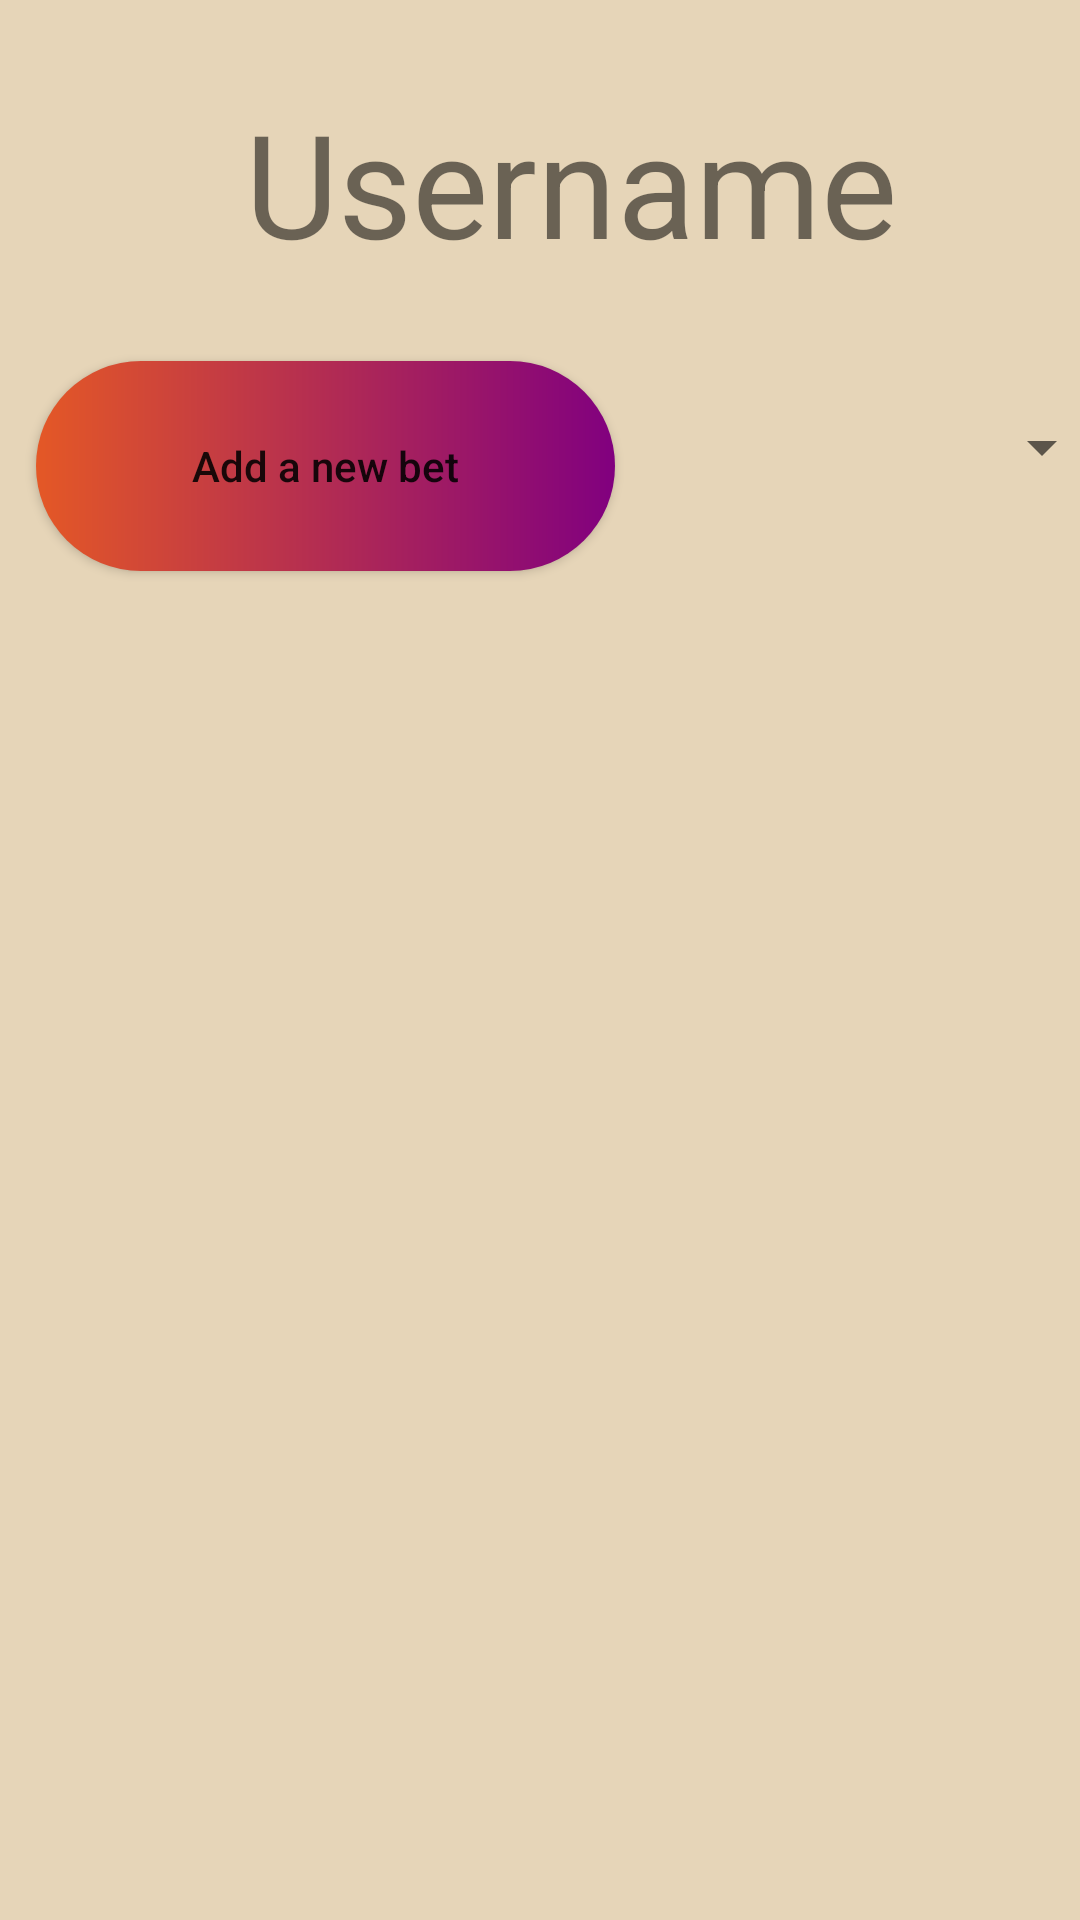

Write the Android layout XML for this screen, with the resource values it uses.
<!-- AndroidManifest.xml: application theme Theme.AnyBet -->
<!-- res/layout/activity_anybet_homepage.xml -->
<?xml version="1.0" encoding="utf-8"?>
<androidx.constraintlayout.widget.ConstraintLayout xmlns:android="http://schemas.android.com/apk/res/android"
    xmlns:app="http://schemas.android.com/apk/res-auto"
    xmlns:tools="http://schemas.android.com/tools"
    android:layout_width="match_parent"
    android:layout_height="match_parent"
    tools:context=".finalProject.">

    <TextView
        android:id="@+id/anybet_user_username2"
        android:layout_width="wrap_content"
        android:layout_height="wrap_content"
        android:text="Username"
        android:textSize="48sp"
        app:layout_constraintBottom_toBottomOf="parent"
        app:layout_constraintEnd_toEndOf="parent"
        app:layout_constraintHorizontal_bias="0.572"
        app:layout_constraintStart_toStartOf="parent"
        app:layout_constraintTop_toTopOf="parent"
        app:layout_constraintVertical_bias="0.05" />

    <Button
        android:id="@+id/btn_addNewBet"
        android:layout_width="193dp"
        android:layout_height="70dp"
        android:layout_marginStart="12dp"
        android:layout_marginTop="27dp"
        android:background="@drawable/btn_gradiant"
        android:text="Add a new bet"
        android:textAllCaps="false"
        app:backgroundTint="@null"
        app:layout_constraintBottom_toBottomOf="parent"
        app:layout_constraintStart_toStartOf="parent"
        app:layout_constraintTop_toBottomOf="@+id/anybet_user_username2"
        app:layout_constraintVertical_bias="0.001" />

    <Spinner
        android:id="@+id/spinnerBetStatus"
        android:layout_width="176dp"
        android:layout_height="67dp"
        app:layout_constraintBottom_toBottomOf="parent"
        app:layout_constraintEnd_toEndOf="parent"
        app:layout_constraintHorizontal_bias="0.466"
        app:layout_constraintStart_toEndOf="@+id/btn_addNewBet"
        app:layout_constraintTop_toBottomOf="@+id/anybet_user_username2"
        app:layout_constraintVertical_bias="0.047" />

    <androidx.recyclerview.widget.RecyclerView
        android:id="@+id/recyclerViewBetHomePage"
        android:layout_width="368dp"
        android:layout_height="490dp"
        android:layout_marginTop="28dp"
        app:layout_constraintEnd_toEndOf="parent"
        app:layout_constraintHorizontal_bias="0.488"
        app:layout_constraintStart_toStartOf="parent"
        app:layout_constraintTop_toBottomOf="@+id/btn_addNewBet" />

</androidx.constraintlayout.widget.ConstraintLayout>
<!-- resources referenced by this layout -->
<resources>
  <!-- drawable btn_gradiant (drawable) -->
  <?xml version="1.0" encoding="utf-8"?>
  <shape xmlns:android="http://schemas.android.com/apk/res/android"
      android:shape="rectangle">
      <gradient android:startColor="@color/orange" android:endColor="@color/purple"></gradient>
      <corners android:radius="50dp"></corners>
  </shape>
  <style name="Theme.AnyBet" parent="Theme.MaterialComponents.DayNight.DarkActionBar">
          
          <item name="colorPrimary">@color/orange</item>
          <item name="colorPrimaryVariant">@color/lightOrange</item>
          <item name="colorOnPrimary">@color/gold</item>
          <item name="android:colorBackground">@color/gold</item>
          
          <item name="colorSecondary">@color/purple</item>
          <item name="colorSecondaryVariant">@color/darkPink</item>
          <item name="colorOnSecondary">@color/lightBlack</item>
          
          <item name="android:statusBarColor" tools:targetApi="l">?attr/colorPrimaryVariant</item>
          
      </style>
  <color name="orange">#E45826</color>
  <color name="purple">#81007F</color>
  <color name="lightOrange">#FF884B</color>
  <color name="gold">#E6D5B8</color>
  <color name="darkPink">#FF7BA9</color>
  <color name="lightBlack">#171717</color>
</resources>
